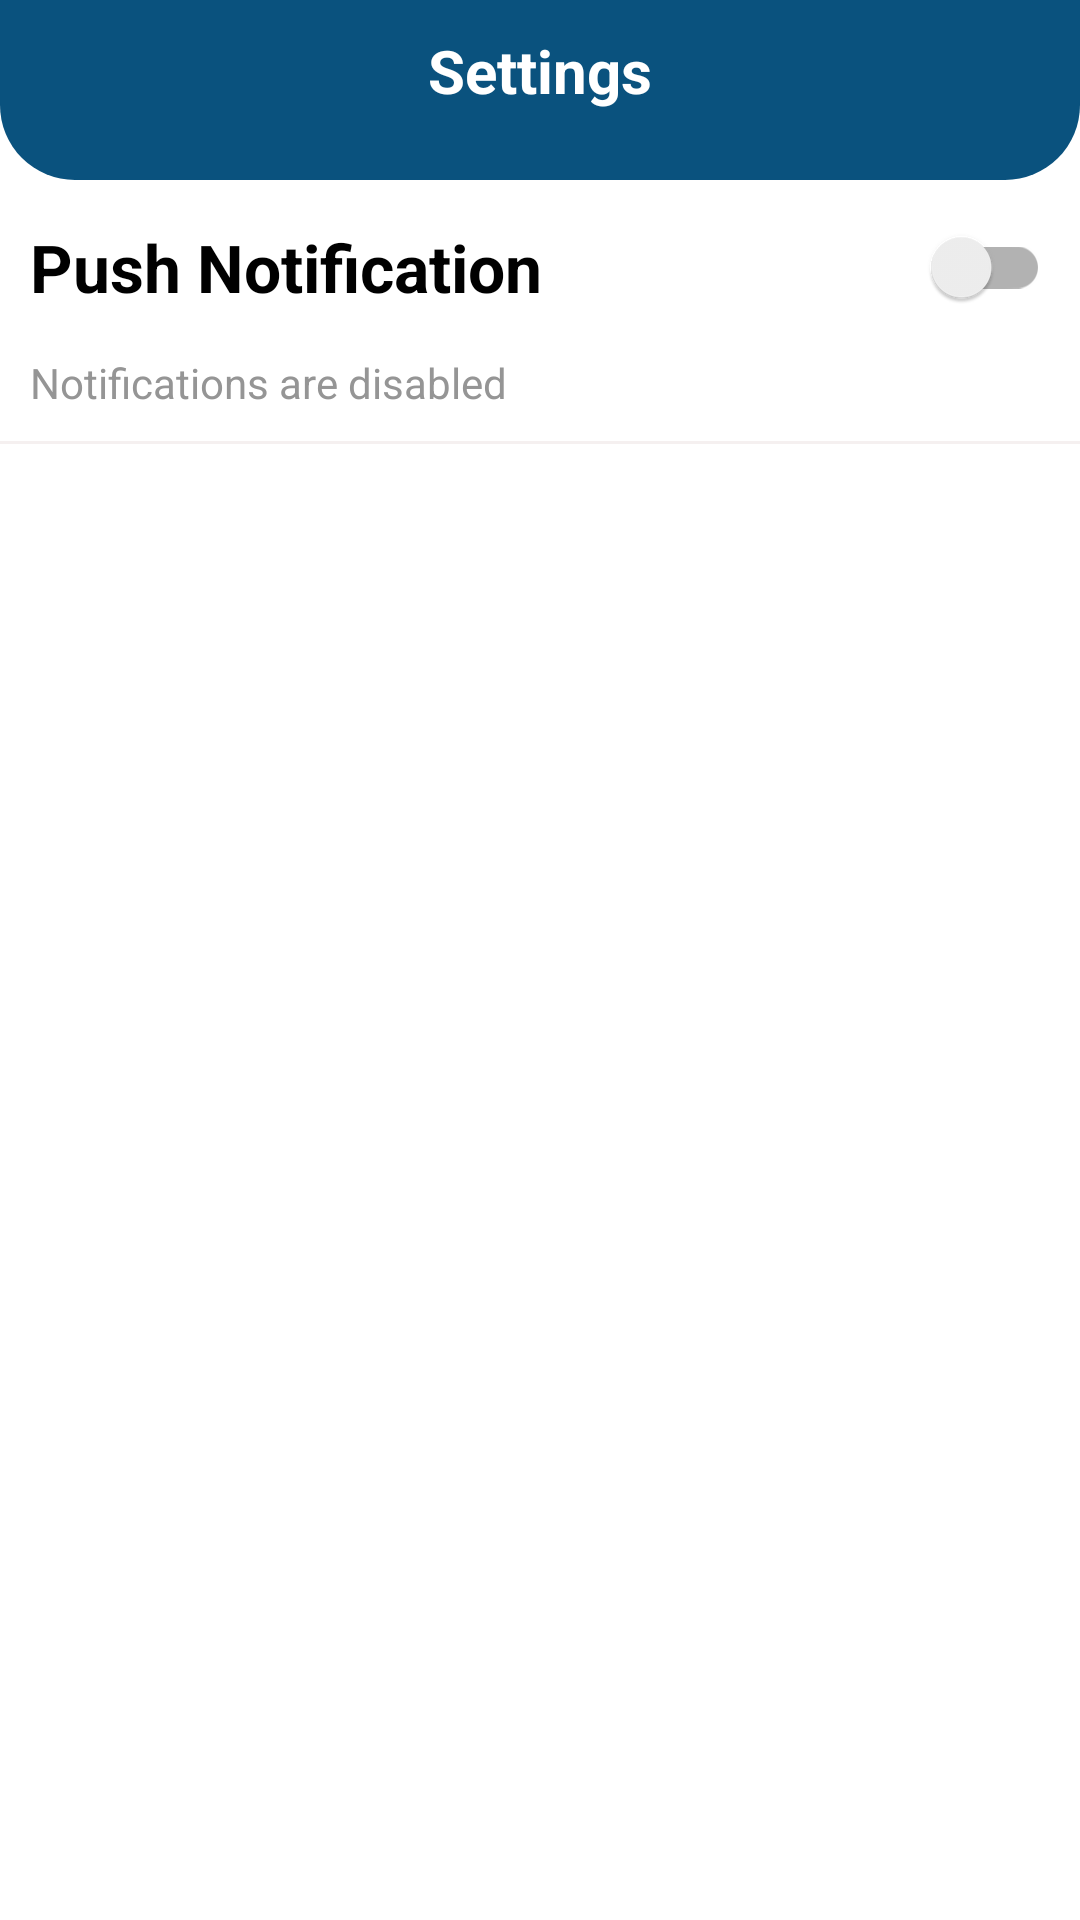

Write the Android layout XML for this screen, with the resource values it uses.
<!-- AndroidManifest.xml: application theme Theme.GroceryProAppAndSystem.NoActionBar -->
<!-- res/layout/activity_settings.xml -->
<?xml version="1.0" encoding="utf-8"?>
<LinearLayout xmlns:android="http://schemas.android.com/apk/res/android"
    xmlns:app="http://schemas.android.com/apk/res-auto"
    xmlns:tools="http://schemas.android.com/tools"
    android:layout_width="match_parent"
    android:layout_height="match_parent"
    android:orientation="vertical"
    tools:context=".activities.SettingsActivity">

    
    <RelativeLayout
        android:layout_width="match_parent"
        android:layout_height="wrap_content"
        android:background="@drawable/shape_rect01"
        android:padding="10dp">
        
        <ImageButton
            android:id="@+id/backBtn"
            android:layout_width="40dp"
            android:layout_height="40dp"
            android:src="@drawable/ic_back_white"
            android:background="@null"/>
        
        <TextView
            android:layout_width="wrap_content"
            android:layout_height="wrap_content"
            android:text="Settings"
            android:layout_centerHorizontal="true"
            android:textColor="@color/colorWhite"
            android:textSize="20sp"
            android:textStyle="bold"/>
    </RelativeLayout>
    <RelativeLayout
        android:layout_width="match_parent"
        android:layout_height="wrap_content">
        
        <androidx.appcompat.widget.SwitchCompat
            android:id="@+id/fcmSwitch"
            android:layout_width="match_parent"
            android:layout_height="wrap_content"
            android:background="@color/colorWhite"
            android:paddingStart="10dp"
            android:paddingTop="10dp"
            android:paddingEnd="10dp"
            android:textSize="22sp"
            android:textStyle="bold"
            android:text="Push Notification" />

        
        <TextView
            android:id="@+id/notificationStatusTv"
            android:layout_width="match_parent"
            android:layout_height="wrap_content"
            android:layout_below="@id/fcmSwitch"
            android:background="@color/colorWhite"
            android:paddingStart="10dp"
            android:paddingTop="10dp"
            android:paddingBottom="10dp"
            android:text="Notifications are disabled"
            android:textColor="@color/colorGray02" />

        <View
            android:layout_width="match_parent"
            android:layout_height="1dp"
            android:layout_below="@id/notificationStatusTv"
            android:background="@color/colorGray00"/>
    </RelativeLayout>
</LinearLayout>
<!-- resources referenced by this layout -->
<resources>
  <color name="colorGray00">#f5f0f0</color>
  <color name="colorGray02">#959595</color>
  <color name="colorWhite">#fff</color>
  <!-- drawable shape_rect01 (drawable) -->
  <?xml version="1.0" encoding="utf-8"?>
  <shape xmlns:android="http://schemas.android.com/apk/res/android"
      android:shape="rectangle">
  
      <solid
          android:color="@color/colorPrimary">
      </solid>
  
      <corners
          android:bottomLeftRadius="25dp"
          android:bottomRightRadius="25dp">
      </corners>
  
  </shape>
  <style name="Theme.GroceryProAppAndSystem.NoActionBar">
          <item name="windowActionBar">false</item>
          <item name="windowNoTitle">true</item>
      </style>
  <color name="colorPrimary">#0A527E</color>
</resources>
